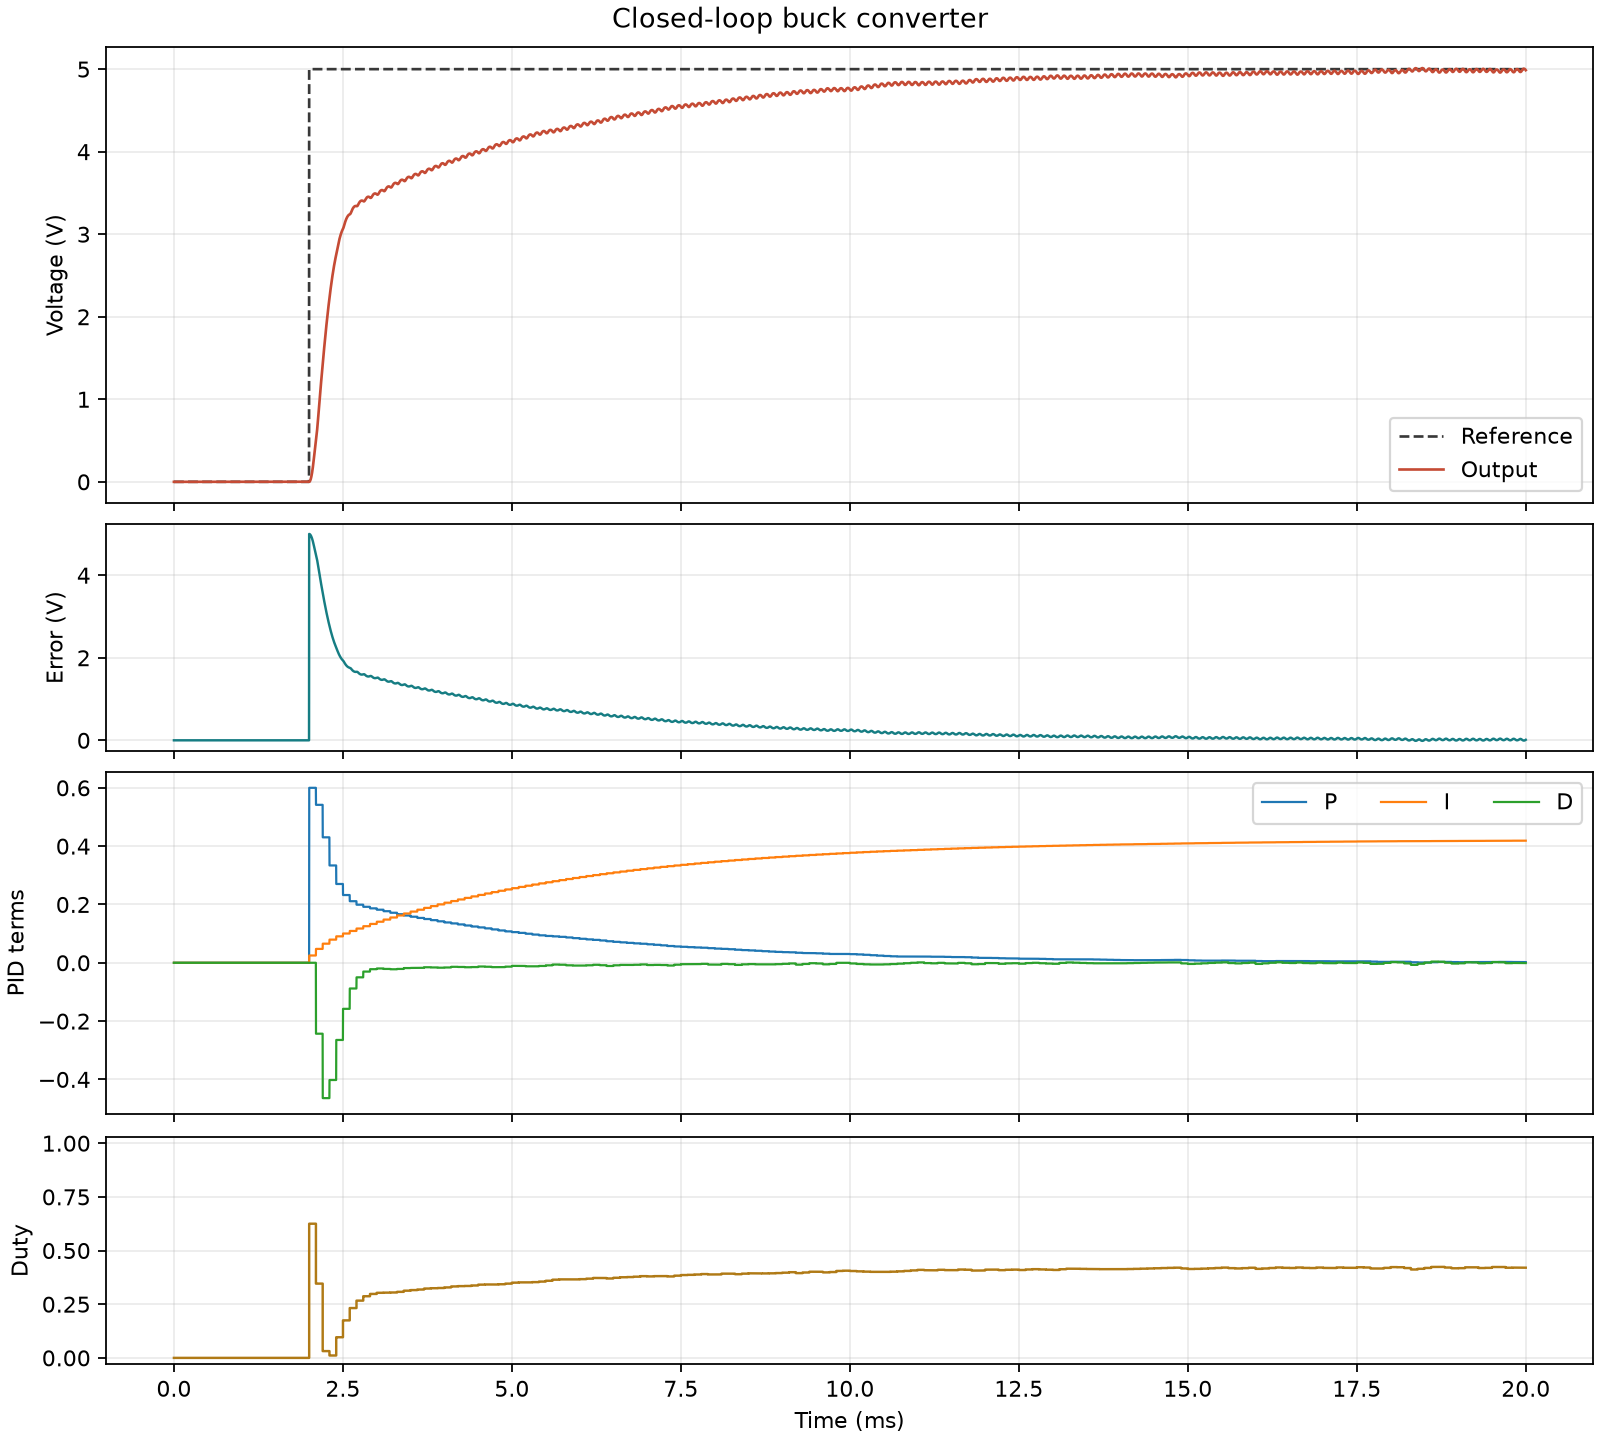

Source data for this figure (header and first rows):
time_s, reference_voltage_v, output_voltage_v, error_v, proportional_term, integral_term, derivative_term, duty_cycle, inductor_current_a, switch_on
0.0, 0.0, 0.0, 0.0, 0.0, 0.0, -0.0, 0.0, 0.0, False
1e-06, 0.0, 0.0, 0.0, 0.0, 0.0, -0.0, 0.0, 0.0, False
2e-06, 0.0, 0.0, 0.0, 0.0, 0.0, -0.0, 0.0, 0.0, False
3e-06, 0.0, 0.0, 0.0, 0.0, 0.0, -0.0, 0.0, 0.0, False
4e-06, 0.0, 0.0, 0.0, 0.0, 0.0, -0.0, 0.0, 0.0, False
4.9999999999999996e-06, 0.0, 0.0, 0.0, 0.0, 0.0, -0.0, 0.0, 0.0, False
5.999999999999999e-06, 0.0, 0.0, 0.0, 0.0, 0.0, -0.0, 0.0, 0.0, False
7e-06, 0.0, 0.0, 0.0, 0.0, 0.0, -0.0, 0.0, 0.0, False
8e-06, 0.0, 0.0, 0.0, 0.0, 0.0, -0.0, 0.0, 0.0, False
9e-06, 0.0, 0.0, 0.0, 0.0, 0.0, -0.0, 0.0, 0.0, False
1e-05, 0.0, 0.0, 0.0, 0.0, 0.0, -0.0, 0.0, 0.0, False
1.1e-05, 0.0, 0.0, 0.0, 0.0, 0.0, -0.0, 0.0, 0.0, False
1.2e-05, 0.0, 0.0, 0.0, 0.0, 0.0, -0.0, 0.0, 0.0, False
1.3000000000000001e-05, 0.0, 0.0, 0.0, 0.0, 0.0, -0.0, 0.0, 0.0, False
1.4e-05, 0.0, 0.0, 0.0, 0.0, 0.0, -0.0, 0.0, 0.0, False
1.5e-05, 0.0, 0.0, 0.0, 0.0, 0.0, -0.0, 0.0, 0.0, False
1.6e-05, 0.0, 0.0, 0.0, 0.0, 0.0, -0.0, 0.0, 0.0, False
1.7e-05, 0.0, 0.0, 0.0, 0.0, 0.0, -0.0, 0.0, 0.0, False
1.8e-05, 0.0, 0.0, 0.0, 0.0, 0.0, -0.0, 0.0, 0.0, False
1.9e-05, 0.0, 0.0, 0.0, 0.0, 0.0, -0.0, 0.0, 0.0, False
1.9999999999999998e-05, 0.0, 0.0, 0.0, 0.0, 0.0, -0.0, 0.0, 0.0, False
2.1e-05, 0.0, 0.0, 0.0, 0.0, 0.0, -0.0, 0.0, 0.0, False
2.2e-05, 0.0, 0.0, 0.0, 0.0, 0.0, -0.0, 0.0, 0.0, False
2.3e-05, 0.0, 0.0, 0.0, 0.0, 0.0, -0.0, 0.0, 0.0, False
2.4e-05, 0.0, 0.0, 0.0, 0.0, 0.0, -0.0, 0.0, 0.0, False
2.5e-05, 0.0, 0.0, 0.0, 0.0, 0.0, -0.0, 0.0, 0.0, False
2.6e-05, 0.0, 0.0, 0.0, 0.0, 0.0, -0.0, 0.0, 0.0, False
2.7e-05, 0.0, 0.0, 0.0, 0.0, 0.0, -0.0, 0.0, 0.0, False
2.8e-05, 0.0, 0.0, 0.0, 0.0, 0.0, -0.0, 0.0, 0.0, False
2.9e-05, 0.0, 0.0, 0.0, 0.0, 0.0, -0.0, 0.0, 0.0, False
3e-05, 0.0, 0.0, 0.0, 0.0, 0.0, -0.0, 0.0, 0.0, False
3.0999999999999995e-05, 0.0, 0.0, 0.0, 0.0, 0.0, -0.0, 0.0, 0.0, False
3.2e-05, 0.0, 0.0, 0.0, 0.0, 0.0, -0.0, 0.0, 0.0, False
3.2999999999999996e-05, 0.0, 0.0, 0.0, 0.0, 0.0, -0.0, 0.0, 0.0, False
3.399999999999999e-05, 0.0, 0.0, 0.0, 0.0, 0.0, -0.0, 0.0, 0.0, False
3.5e-05, 0.0, 0.0, 0.0, 0.0, 0.0, -0.0, 0.0, 0.0, False
3.5999999999999994e-05, 0.0, 0.0, 0.0, 0.0, 0.0, -0.0, 0.0, 0.0, False
3.7e-05, 0.0, 0.0, 0.0, 0.0, 0.0, -0.0, 0.0, 0.0, False
3.7999999999999995e-05, 0.0, 0.0, 0.0, 0.0, 0.0, -0.0, 0.0, 0.0, False
3.899999999999999e-05, 0.0, 0.0, 0.0, 0.0, 0.0, -0.0, 0.0, 0.0, False
3.9999999999999996e-05, 0.0, 0.0, 0.0, 0.0, 0.0, -0.0, 0.0, 0.0, False
4.0999999999999994e-05, 0.0, 0.0, 0.0, 0.0, 0.0, -0.0, 0.0, 0.0, False
4.2e-05, 0.0, 0.0, 0.0, 0.0, 0.0, -0.0, 0.0, 0.0, False
4.2999999999999995e-05, 0.0, 0.0, 0.0, 0.0, 0.0, -0.0, 0.0, 0.0, False
4.399999999999999e-05, 0.0, 0.0, 0.0, 0.0, 0.0, -0.0, 0.0, 0.0, False
4.4999999999999996e-05, 0.0, 0.0, 0.0, 0.0, 0.0, -0.0, 0.0, 0.0, False
4.599999999999999e-05, 0.0, 0.0, 0.0, 0.0, 0.0, -0.0, 0.0, 0.0, False
4.7e-05, 0.0, 0.0, 0.0, 0.0, 0.0, -0.0, 0.0, 0.0, False
4.7999999999999994e-05, 0.0, 0.0, 0.0, 0.0, 0.0, -0.0, 0.0, 0.0, False
4.9e-05, 0.0, 0.0, 0.0, 0.0, 0.0, -0.0, 0.0, 0.0, False
4.9999999999999996e-05, 0.0, 0.0, 0.0, 0.0, 0.0, -0.0, 0.0, 0.0, False
5.099999999999999e-05, 0.0, 0.0, 0.0, 0.0, 0.0, -0.0, 0.0, 0.0, False
5.2e-05, 0.0, 0.0, 0.0, 0.0, 0.0, -0.0, 0.0, 0.0, False
5.2999999999999994e-05, 0.0, 0.0, 0.0, 0.0, 0.0, -0.0, 0.0, 0.0, False
5.4e-05, 0.0, 0.0, 0.0, 0.0, 0.0, -0.0, 0.0, 0.0, False
5.4999999999999995e-05, 0.0, 0.0, 0.0, 0.0, 0.0, -0.0, 0.0, 0.0, False
5.599999999999999e-05, 0.0, 0.0, 0.0, 0.0, 0.0, -0.0, 0.0, 0.0, False
5.6999999999999996e-05, 0.0, 0.0, 0.0, 0.0, 0.0, -0.0, 0.0, 0.0, False
5.7999999999999994e-05, 0.0, 0.0, 0.0, 0.0, 0.0, -0.0, 0.0, 0.0, False
5.9e-05, 0.0, 0.0, 0.0, 0.0, 0.0, -0.0, 0.0, 0.0, False
... 19,941 more rows
